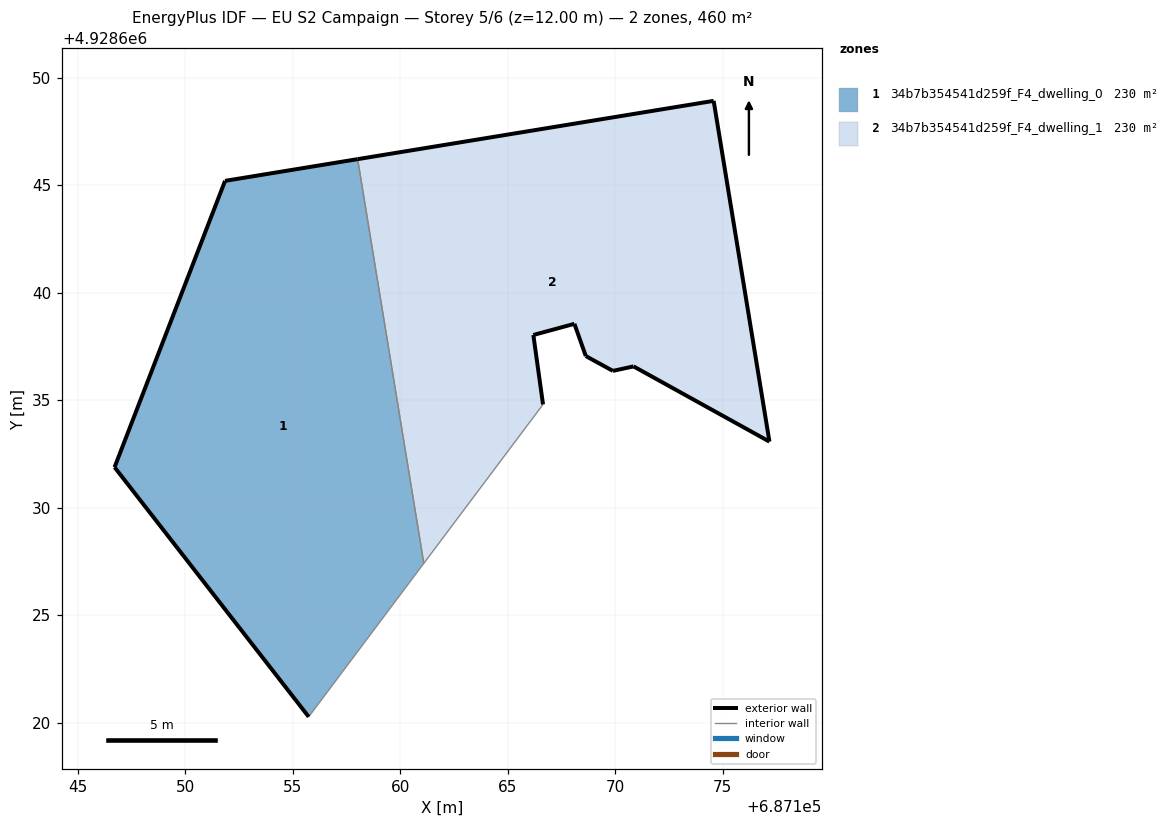
=== STOREY PLAN SPEC (per zone: floor XY polygon, exterior-wall plan segments, windows/doors) ===
zone 1: 34b7b354541d259f_F4_dwelling_0  (230.1 m²)
  floor: (687155.74, 4928620.26) (687161.10, 4928627.40) (687158.02, 4928646.21) (687151.85, 4928645.20) (687146.71, 4928631.88)
  exterior wall: (687155.74, 4928620.26) – (687146.71, 4928631.88)  [14.7 m]
  exterior wall: (687146.71, 4928631.88) – (687151.85, 4928645.20)  [14.3 m]
  exterior wall: (687151.85, 4928645.20) – (687158.02, 4928646.21)  [6.2 m]
  interior walls: 2
zone 2: 34b7b354541d259f_F4_dwelling_1  (230.1 m²)
  floor: (687177.17, 4928633.07) (687174.58, 4928648.92) (687158.02, 4928646.21) (687161.10, 4928627.40) (687166.64, 4928634.79) (687166.19, 4928638.03) (687168.10, 4928638.54) (687168.63, 4928637.04) (687169.89, 4928636.36) (687170.85, 4928636.57)
  exterior wall: (687170.85, 4928636.57) – (687169.89, 4928636.36)  [1.0 m]
  exterior wall: (687169.89, 4928636.36) – (687168.63, 4928637.04)  [1.4 m]
  exterior wall: (687168.63, 4928637.04) – (687168.10, 4928638.54)  [1.6 m]
  exterior wall: (687168.10, 4928638.54) – (687166.19, 4928638.03)  [2.0 m]
  exterior wall: (687166.19, 4928638.03) – (687166.64, 4928634.79)  [3.3 m]
  exterior wall: (687158.02, 4928646.21) – (687174.58, 4928648.92)  [16.8 m]
  exterior wall: (687174.58, 4928648.92) – (687177.17, 4928633.07)  [16.1 m]
  exterior wall: (687177.17, 4928633.07) – (687170.85, 4928636.57)  [7.2 m]
  interior walls: 2

=== DERIVED (storey summary) ===
Building: EU S2 Campaign
Storey: 5 of 6  (floor level z = 12.00 m)
Storey gross floor area: 460.3 m²
Zones on this storey: 2
  - 34b7b354541d259f_F4_dwelling_0: floor 230.1 m²; exterior wall 35.2 m (105.7 m²); WWR 0.0%
  - 34b7b354541d259f_F4_dwelling_1: floor 230.1 m²; exterior wall 49.3 m (148.0 m²); WWR 0.0%
Zone adjacency (shared interzone walls):
  - 34b7b354541d259f_F4_dwelling_0 ↔ 34b7b354541d259f_F4_dwelling_1